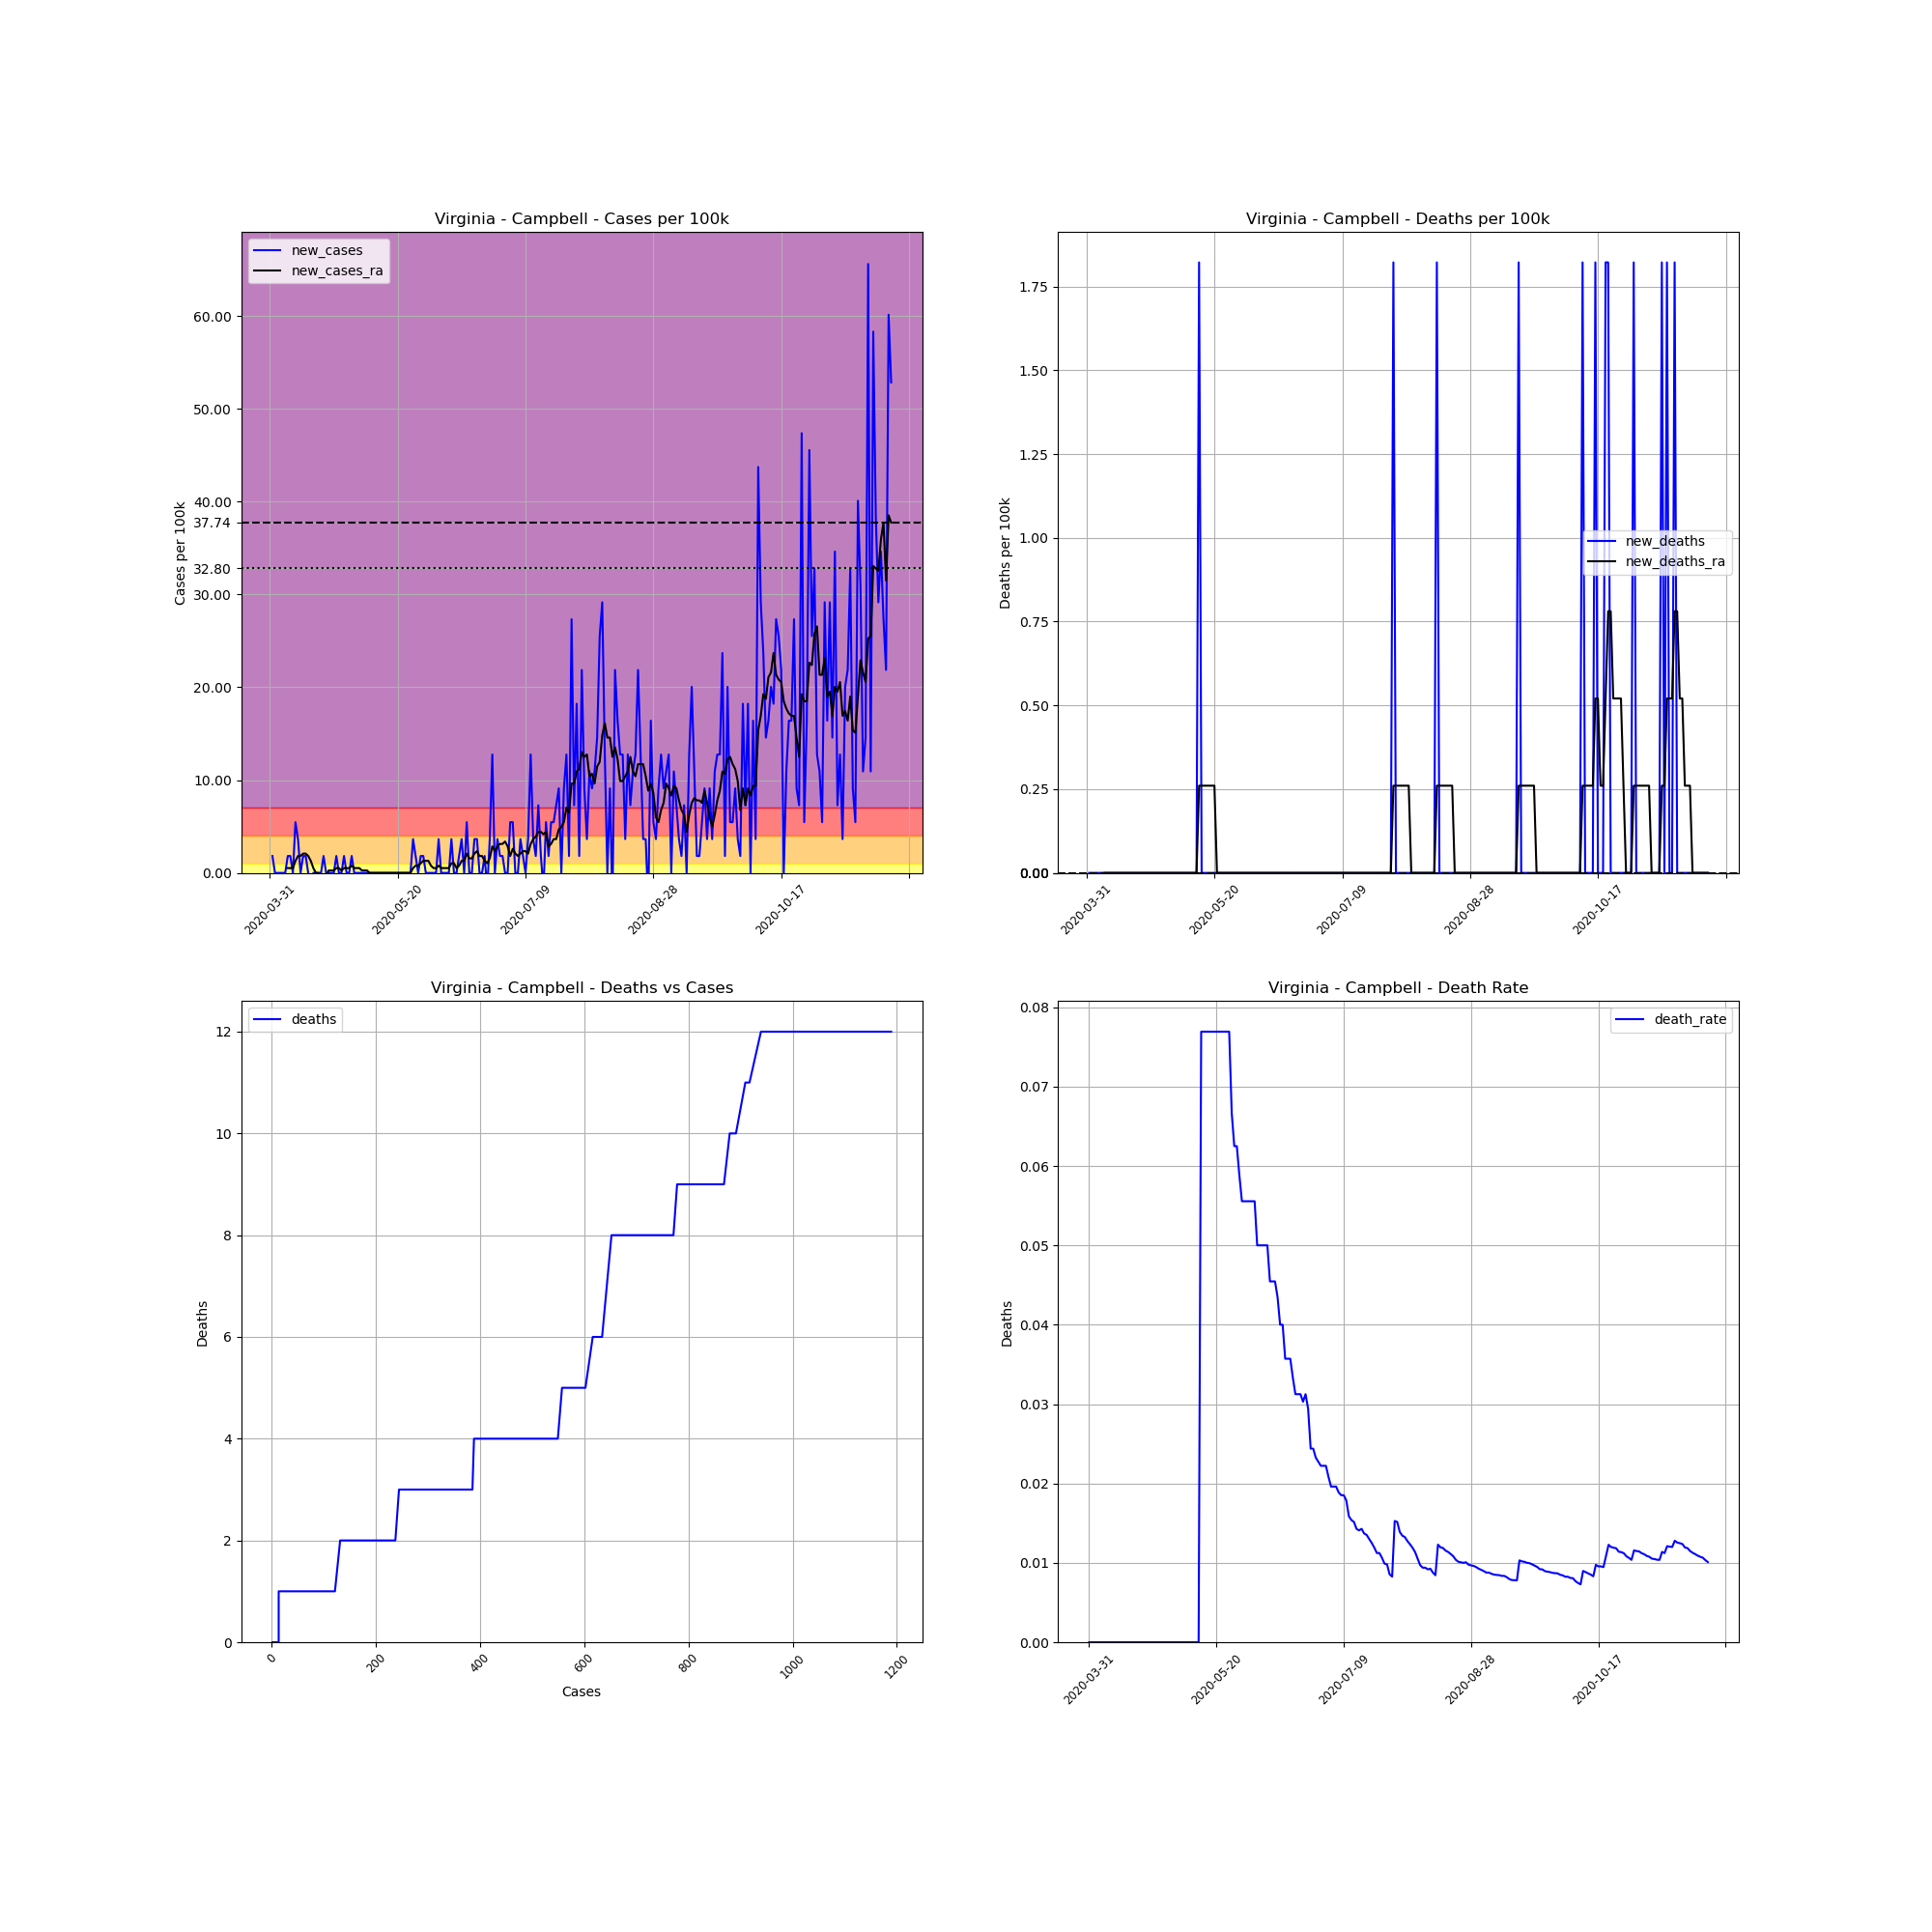

Values plotted in this chart, from the file beside it:
, date, county, state, fips, cases, deaths, COUNTY, STNAME, CTYNAME, POPESTIMATE2019, cases_per_100k, deaths_per_100k, death_rate, new_cases, new_deaths, new_cases_ra, new_deaths_ra
536458, 2020-03-31, Campbell, Virginia, 51031, 1, 0.0, 31, Virginia, Campbell, 54885, 1.822, 0.0, 0.0, , , , 
536459, 2020-04-01, Campbell, Virginia, 51031, 2, 0.0, 31, Virginia, Campbell, 54885, 3.644, 0.0, 0.0, 1.822, 0.0, , 
536460, 2020-04-02, Campbell, Virginia, 51031, 2, 0.0, 31, Virginia, Campbell, 54885, 3.644, 0.0, 0.0, 0.0, 0.0, , 
536461, 2020-04-03, Campbell, Virginia, 51031, 2, 0.0, 31, Virginia, Campbell, 54885, 3.644, 0.0, 0.0, 0.0, 0.0, , 
536462, 2020-04-04, Campbell, Virginia, 51031, 2, 0.0, 31, Virginia, Campbell, 54885, 3.644, 0.0, 0.0, 0.0, 0.0, , 
536463, 2020-04-05, Campbell, Virginia, 51031, 2, 0.0, 31, Virginia, Campbell, 54885, 3.644, 0.0, 0.0, 0.0, 0.0, , 
536464, 2020-04-06, Campbell, Virginia, 51031, 2, 0.0, 31, Virginia, Campbell, 54885, 3.644, 0.0, 0.0, 0.0, 0.0, , 
536465, 2020-04-07, Campbell, Virginia, 51031, 3, 0.0, 31, Virginia, Campbell, 54885, 5.466, 0.0, 0.0, 1.822, 0.0, 0.5206, 0.0
536466, 2020-04-08, Campbell, Virginia, 51031, 4, 0.0, 31, Virginia, Campbell, 54885, 7.288, 0.0, 0.0, 1.822, 0.0, 0.5206, 0.0
536467, 2020-04-09, Campbell, Virginia, 51031, 4, 0.0, 31, Virginia, Campbell, 54885, 7.288, 0.0, 0.0, 0.0, 0.0, 0.5206, 0.0
536468, 2020-04-10, Campbell, Virginia, 51031, 7, 0.0, 31, Virginia, Campbell, 54885, 12.75, 0.0, 0.0, 5.466, 0.0, 1.301, 0.0
536469, 2020-04-11, Campbell, Virginia, 51031, 9, 0.0, 31, Virginia, Campbell, 54885, 16.4, 0.0, 0.0, 3.644, 0.0, 1.822, 0.0
536470, 2020-04-12, Campbell, Virginia, 51031, 9, 0.0, 31, Virginia, Campbell, 54885, 16.4, 0.0, 0.0, 0.0, 0.0, 1.822, 0.0
536471, 2020-04-13, Campbell, Virginia, 51031, 10, 0.0, 31, Virginia, Campbell, 54885, 18.22, 0.0, 0.0, 1.822, 0.0, 2.082, 0.0
536472, 2020-04-14, Campbell, Virginia, 51031, 11, 0.0, 31, Virginia, Campbell, 54885, 20.04, 0.0, 0.0, 1.822, 0.0, 2.082, 0.0
536473, 2020-04-15, Campbell, Virginia, 51031, 11, 0.0, 31, Virginia, Campbell, 54885, 20.04, 0.0, 0.0, 0.0, 0.0, 1.822, 0.0
536474, 2020-04-16, Campbell, Virginia, 51031, 9, 0.0, 31, Virginia, Campbell, 54885, 16.4, 0.0, 0.0, -3.644, 0.0, 1.301, 0.0
536475, 2020-04-17, Campbell, Virginia, 51031, 9, 0.0, 31, Virginia, Campbell, 54885, 16.4, 0.0, 0.0, 0.0, 0.0, 0.5206, 0.0
536476, 2020-04-18, Campbell, Virginia, 51031, 9, 0.0, 31, Virginia, Campbell, 54885, 16.4, 0.0, 0.0, 0.0, 0.0, -1.2688263138573217e-16, 0.0
536477, 2020-04-19, Campbell, Virginia, 51031, 9, 0.0, 31, Virginia, Campbell, 54885, 16.4, 0.0, 0.0, 0.0, 0.0, -1.2688263138573217e-16, 0.0
536478, 2020-04-20, Campbell, Virginia, 51031, 9, 0.0, 31, Virginia, Campbell, 54885, 16.4, 0.0, 0.0, 0.0, 0.0, -0.2603, 0.0
536479, 2020-04-21, Campbell, Virginia, 51031, 10, 0.0, 31, Virginia, Campbell, 54885, 18.22, 0.0, 0.0, 1.822, 0.0, -0.2603, 0.0
536480, 2020-04-22, Campbell, Virginia, 51031, 10, 0.0, 31, Virginia, Campbell, 54885, 18.22, 0.0, 0.0, 0.0, 0.0, -0.2603, 0.0
536481, 2020-04-23, Campbell, Virginia, 51031, 10, 0.0, 31, Virginia, Campbell, 54885, 18.22, 0.0, 0.0, 0.0, 0.0, 0.2603, 0.0
536482, 2020-04-24, Campbell, Virginia, 51031, 10, 0.0, 31, Virginia, Campbell, 54885, 18.22, 0.0, 0.0, 0.0, 0.0, 0.2603, 0.0
536483, 2020-04-25, Campbell, Virginia, 51031, 10, 0.0, 31, Virginia, Campbell, 54885, 18.22, 0.0, 0.0, 0.0, 0.0, 0.2603, 0.0
536484, 2020-04-26, Campbell, Virginia, 51031, 11, 0.0, 31, Virginia, Campbell, 54885, 20.04, 0.0, 0.0, 1.822, 0.0, 0.5206, 0.0
536485, 2020-04-27, Campbell, Virginia, 51031, 11, 0.0, 31, Virginia, Campbell, 54885, 20.04, 0.0, 0.0, 0.0, 0.0, 0.5206, 0.0
536486, 2020-04-28, Campbell, Virginia, 51031, 11, 0.0, 31, Virginia, Campbell, 54885, 20.04, 0.0, 0.0, 0.0, 0.0, 0.2603, 0.0
536487, 2020-04-29, Campbell, Virginia, 51031, 12, 0.0, 31, Virginia, Campbell, 54885, 21.86, 0.0, 0.0, 1.822, 0.0, 0.5206, 0.0
536488, 2020-04-30, Campbell, Virginia, 51031, 12, 0.0, 31, Virginia, Campbell, 54885, 21.86, 0.0, 0.0, 0.0, 0.0, 0.5206, 0.0
536489, 2020-05-01, Campbell, Virginia, 51031, 12, 0.0, 31, Virginia, Campbell, 54885, 21.86, 0.0, 0.0, 0.0, 0.0, 0.5206, 0.0
536490, 2020-05-02, Campbell, Virginia, 51031, 13, 0.0, 31, Virginia, Campbell, 54885, 23.69, 0.0, 0.0, 1.822, 0.0, 0.7809, 0.0
536491, 2020-05-03, Campbell, Virginia, 51031, 13, 0.0, 31, Virginia, Campbell, 54885, 23.69, 0.0, 0.0, 0.0, 0.0, 0.5206, 0.0
536492, 2020-05-04, Campbell, Virginia, 51031, 13, 0.0, 31, Virginia, Campbell, 54885, 23.69, 0.0, 0.0, 0.0, 0.0, 0.5206, 0.0
536493, 2020-05-05, Campbell, Virginia, 51031, 13, 0.0, 31, Virginia, Campbell, 54885, 23.69, 0.0, 0.0, 0.0, 0.0, 0.5206, 0.0
536494, 2020-05-06, Campbell, Virginia, 51031, 13, 0.0, 31, Virginia, Campbell, 54885, 23.69, 0.0, 0.0, 0.0, 0.0, 0.2603, 0.0
536495, 2020-05-07, Campbell, Virginia, 51031, 13, 0.0, 31, Virginia, Campbell, 54885, 23.69, 0.0, 0.0, 0.0, 0.0, 0.2603, 0.0
536496, 2020-05-08, Campbell, Virginia, 51031, 13, 0.0, 31, Virginia, Campbell, 54885, 23.69, 0.0, 0.0, 0.0, 0.0, 0.2603, 0.0
536497, 2020-05-09, Campbell, Virginia, 51031, 13, 0.0, 31, Virginia, Campbell, 54885, 23.69, 0.0, 0.0, 0.0, 0.0, 0.0, 0.0
536498, 2020-05-10, Campbell, Virginia, 51031, 13, 0.0, 31, Virginia, Campbell, 54885, 23.69, 0.0, 0.0, 0.0, 0.0, 0.0, 0.0
536499, 2020-05-11, Campbell, Virginia, 51031, 13, 0.0, 31, Virginia, Campbell, 54885, 23.69, 0.0, 0.0, 0.0, 0.0, 0.0, 0.0
536500, 2020-05-12, Campbell, Virginia, 51031, 13, 0.0, 31, Virginia, Campbell, 54885, 23.69, 0.0, 0.0, 0.0, 0.0, 0.0, 0.0
536501, 2020-05-13, Campbell, Virginia, 51031, 13, 0.0, 31, Virginia, Campbell, 54885, 23.69, 0.0, 0.0, 0.0, 0.0, 0.0, 0.0
536502, 2020-05-14, Campbell, Virginia, 51031, 13, 1.0, 31, Virginia, Campbell, 54885, 23.69, 1.822, 0.07692, 0.0, 1.822, 0.0, 0.2603
536503, 2020-05-15, Campbell, Virginia, 51031, 13, 1.0, 31, Virginia, Campbell, 54885, 23.69, 1.822, 0.07692, 0.0, 0.0, 0.0, 0.2603
536504, 2020-05-16, Campbell, Virginia, 51031, 13, 1.0, 31, Virginia, Campbell, 54885, 23.69, 1.822, 0.07692, 0.0, 0.0, 0.0, 0.2603
536505, 2020-05-17, Campbell, Virginia, 51031, 13, 1.0, 31, Virginia, Campbell, 54885, 23.69, 1.822, 0.07692, 0.0, 0.0, 0.0, 0.2603
536506, 2020-05-18, Campbell, Virginia, 51031, 13, 1.0, 31, Virginia, Campbell, 54885, 23.69, 1.822, 0.07692, 0.0, 0.0, 0.0, 0.2603
536507, 2020-05-19, Campbell, Virginia, 51031, 13, 1.0, 31, Virginia, Campbell, 54885, 23.69, 1.822, 0.07692, 0.0, 0.0, 0.0, 0.2603
536508, 2020-05-20, Campbell, Virginia, 51031, 13, 1.0, 31, Virginia, Campbell, 54885, 23.69, 1.822, 0.07692, 0.0, 0.0, 0.0, 0.2603
536509, 2020-05-21, Campbell, Virginia, 51031, 13, 1.0, 31, Virginia, Campbell, 54885, 23.69, 1.822, 0.07692, 0.0, 0.0, 0.0, 0.0
536510, 2020-05-22, Campbell, Virginia, 51031, 13, 1.0, 31, Virginia, Campbell, 54885, 23.69, 1.822, 0.07692, 0.0, 0.0, 0.0, 0.0
536511, 2020-05-23, Campbell, Virginia, 51031, 13, 1.0, 31, Virginia, Campbell, 54885, 23.69, 1.822, 0.07692, 0.0, 0.0, 0.0, 0.0
536512, 2020-05-24, Campbell, Virginia, 51031, 13, 1.0, 31, Virginia, Campbell, 54885, 23.69, 1.822, 0.07692, 0.0, 0.0, 0.0, 0.0
536513, 2020-05-25, Campbell, Virginia, 51031, 13, 1.0, 31, Virginia, Campbell, 54885, 23.69, 1.822, 0.07692, 0.0, 0.0, 0.0, 0.0
536514, 2020-05-26, Campbell, Virginia, 51031, 15, 1.0, 31, Virginia, Campbell, 54885, 27.33, 1.822, 0.06667, 3.644, 0.0, 0.5206, 0.0
536515, 2020-05-27, Campbell, Virginia, 51031, 16, 1.0, 31, Virginia, Campbell, 54885, 29.15, 1.822, 0.0625, 1.822, 0.0, 0.7809, 0.0
536516, 2020-05-28, Campbell, Virginia, 51031, 16, 1.0, 31, Virginia, Campbell, 54885, 29.15, 1.822, 0.0625, 0.0, 0.0, 0.7809, 0.0
536517, 2020-05-29, Campbell, Virginia, 51031, 17, 1.0, 31, Virginia, Campbell, 54885, 30.97, 1.822, 0.05882, 1.822, 0.0, 1.041, 0.0
... 184 more rows
